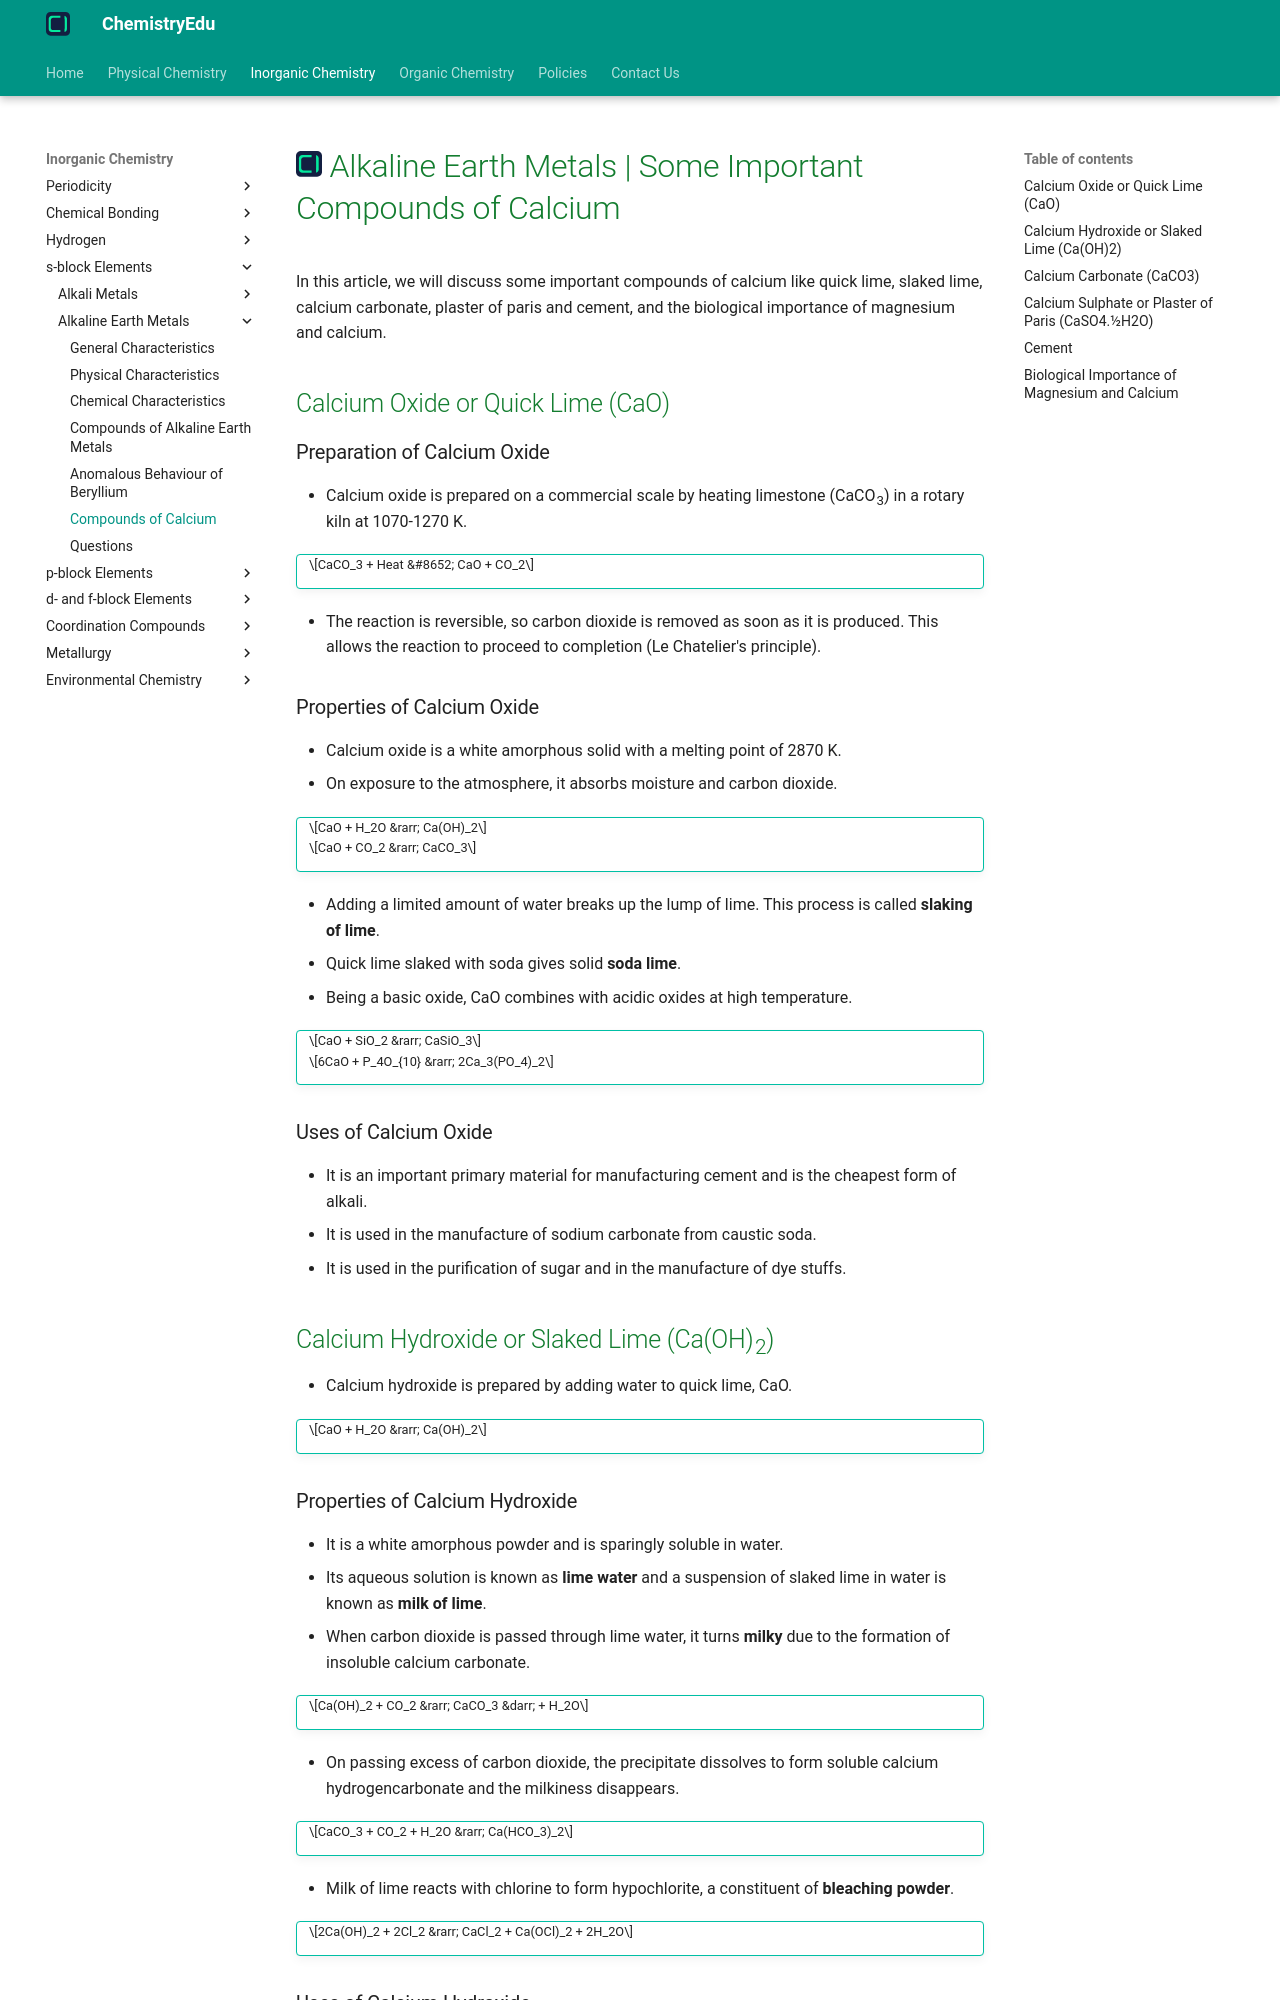

repository: KingChampion36/chemistryedu · page: inorganic-chemistry/s-block-elements/alkaline-earth-metals/compounds-of-calcium/index.html · generator: mkdocs

---
title: Alkaline Earth Metals | Some Important Compounds of Calcium
description: In this article, we will discuss some important compounds of calcium like quick lime, slaked lime, calcium carbonate, plaster of paris and cement, and the biological importance of magnesium and calcium.
---

# [![ChemistryEdu Logo](../../../images/favicon.svg){ align=left, width=3.8% }](../../../index.md)  Alkaline Earth Metals | Some Important Compounds of Calcium

In this article, we will discuss some important compounds of calcium like quick lime, slaked lime, calcium carbonate, plaster of paris and cement, and the biological importance of magnesium and calcium.

## Calcium Oxide or Quick Lime (CaO)

### Preparation of Calcium Oxide

* Calcium oxide is prepared on a commercial scale by heating limestone (CaCO<sub>3</sub>) in a rotary kiln at 1070-1270 K.

!!! tip ""

    $$CaCO_3 + Heat &#8652; CaO + CO_2$$

* The reaction is reversible, so carbon dioxide is removed as soon as it is produced. This allows the reaction to proceed to completion (Le Chatelier's principle).

### Properties of Calcium Oxide

* Calcium oxide is a white amorphous solid with a melting point of 2870 K.
* On exposure to the atmosphere, it absorbs moisture and carbon dioxide.

!!! tip ""

    $$CaO + H_2O &rarr; Ca(OH)_2$$

    $$CaO + CO_2 &rarr; CaCO_3$$

* Adding a limited amount of water breaks up the lump of lime. This process is called **slaking of lime**.
* Quick lime slaked with soda gives solid **soda lime**.
* Being a basic oxide, CaO combines with acidic oxides at high temperature.

!!! tip ""

    $$CaO + SiO_2 &rarr; CaSiO_3$$

    $$6CaO + P_4O_{10} &rarr; 2Ca_3(PO_4)_2$$

### Uses of Calcium Oxide

* It is an important primary material for manufacturing cement and is the cheapest form of alkali.
* It is used in the manufacture of sodium carbonate from caustic soda.
* It is used in the purification of sugar and in the manufacture of dye stuffs.

## Calcium Hydroxide or Slaked Lime (Ca(OH)<sub>2</sub>)

* Calcium hydroxide is prepared by adding water to quick lime, CaO.

!!! tip ""

    $$CaO + H_2O &rarr; Ca(OH)_2$$

### Properties of Calcium Hydroxide

* It is a white amorphous powder and is sparingly soluble in water.
* Its aqueous solution is known as **lime water** and a suspension of slaked lime in water is known as **milk of lime**.
* When carbon dioxide is passed through lime water, it turns **milky** due to the formation of insoluble calcium carbonate.

!!! tip ""

    $$Ca(OH)_2 + CO_2 &rarr; CaCO_3 &darr; + H_2O$$

* On passing excess of carbon dioxide, the precipitate dissolves to form soluble calcium hydrogencarbonate and the milkiness disappears.

!!! tip ""

    $$CaCO_3 + CO_2 + H_2O &rarr; Ca(HCO_3)_2$$

* Milk of lime reacts with chlorine to form hypochlorite, a constituent of **bleaching powder**.

!!! tip ""

    $$2Ca(OH)_2 + 2Cl_2 &rarr; CaCl_2 + Ca(OCl)_2 + 2H_2O$$
